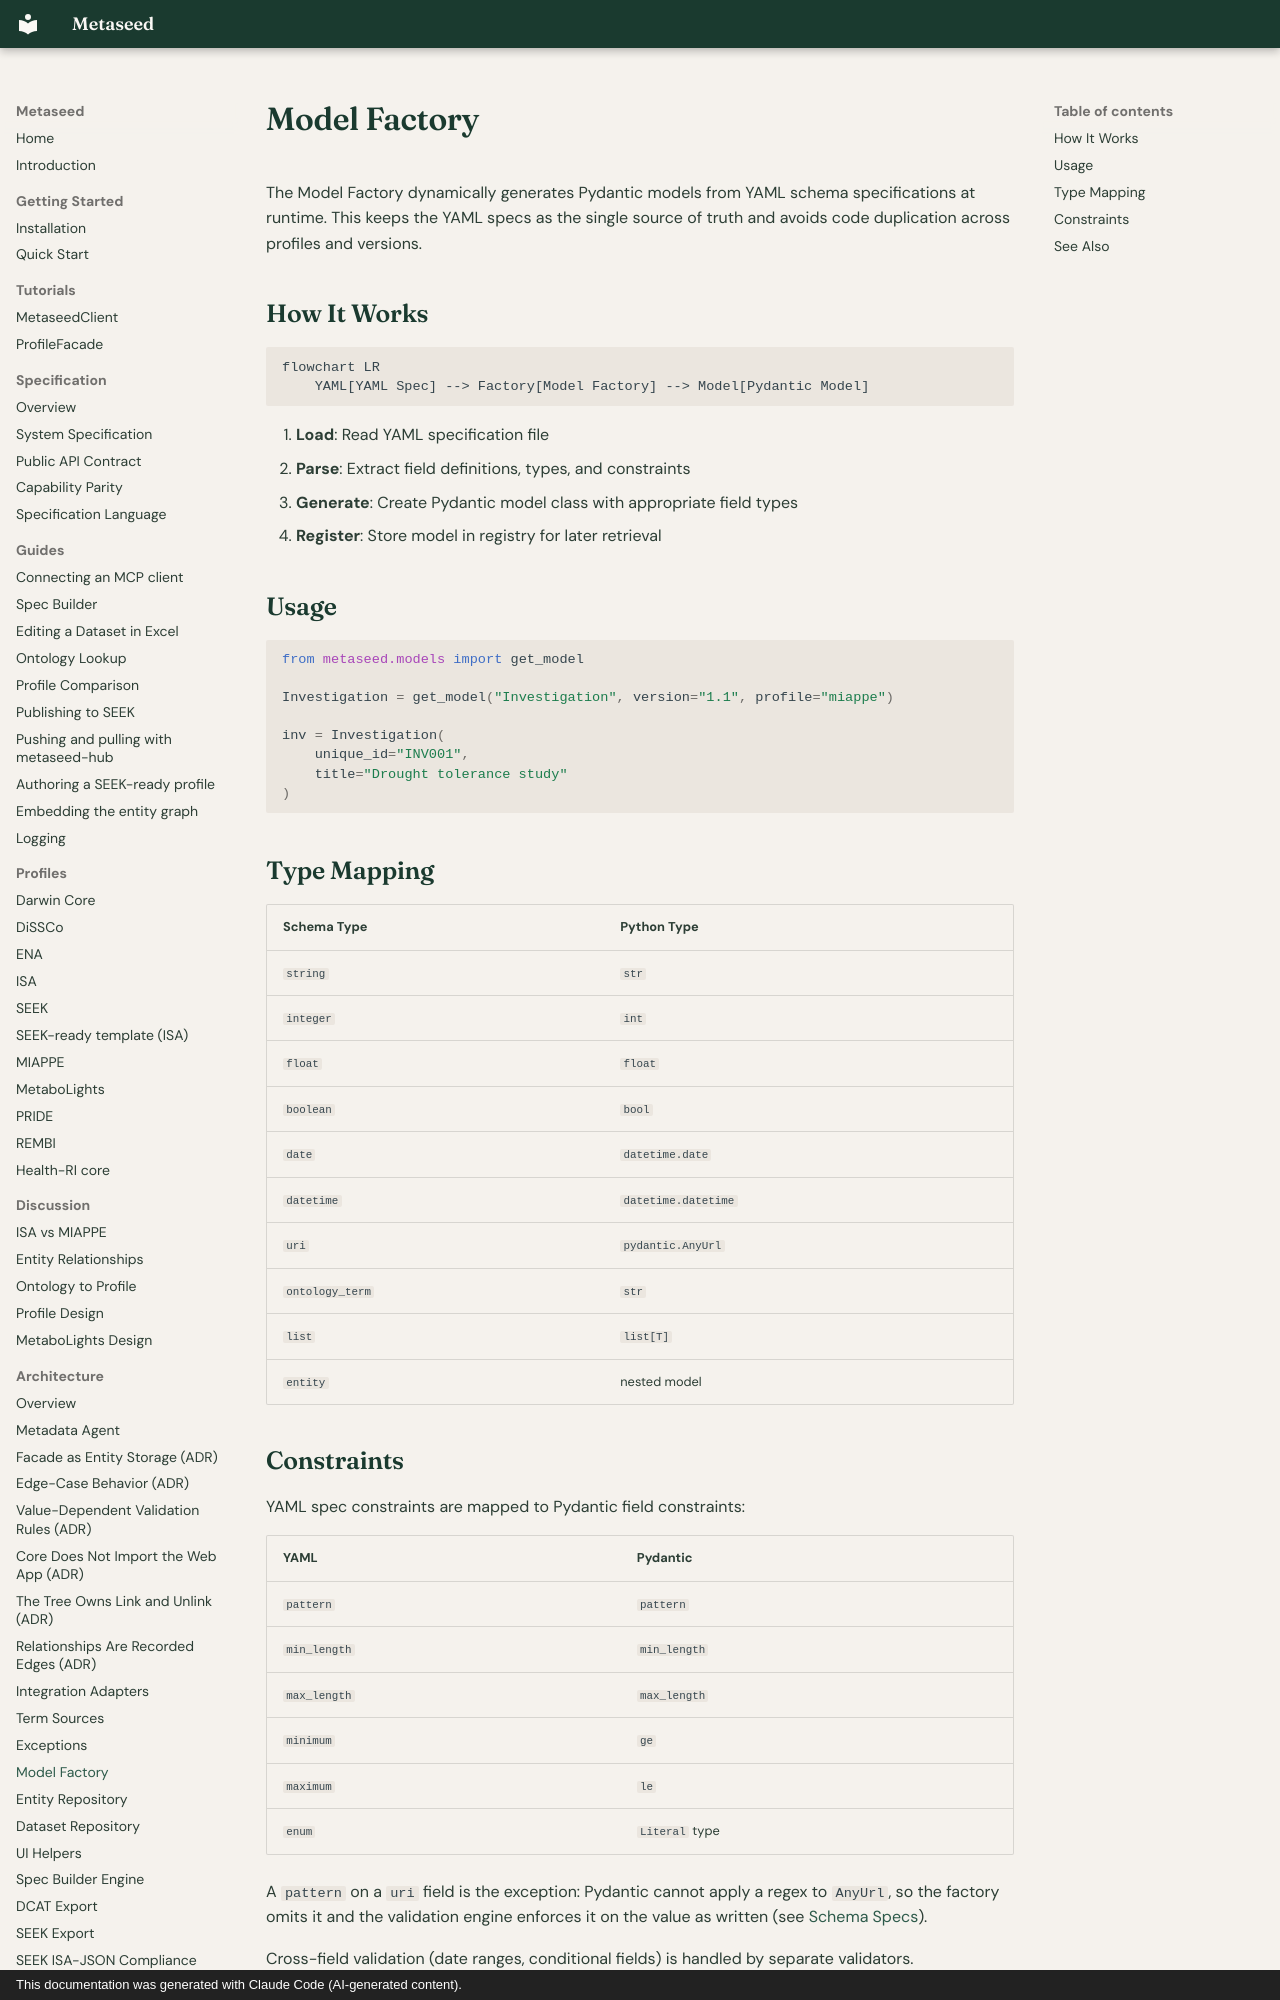

repository: sorenwacker/metaseed · page: architecture/model-factory/index.html · generator: mkdocs · copyright: This documentation was generated with Claude Code (AI-generated content).

# Model Factory

The Model Factory dynamically generates Pydantic models from YAML schema specifications at runtime. This keeps the YAML specs as the single source of truth and avoids code duplication across profiles and versions.

## How It Works

```mermaid
flowchart LR
    YAML[YAML Spec] --> Factory[Model Factory] --> Model[Pydantic Model]
```

1. **Load**: Read YAML specification file
2. **Parse**: Extract field definitions, types, and constraints
3. **Generate**: Create Pydantic model class with appropriate field types
4. **Register**: Store model in registry for later retrieval

## Usage

```python
from metaseed.models import get_model

Investigation = get_model("Investigation", version="1.1", profile="miappe")

inv = Investigation(
    unique_id="INV001",
    title="Drought tolerance study"
)
```

## Type Mapping

| Schema Type | Python Type |
|-------------|-------------|
| `string` | `str` |
| `integer` | `int` |
| `float` | `float` |
| `boolean` | `bool` |
| `date` | `datetime.date` |
| `datetime` | `datetime.datetime` |
| `uri` | `pydantic.AnyUrl` |
| `ontology_term` | `str` |
| `list` | `list[T]` |
| `entity` | nested model |
